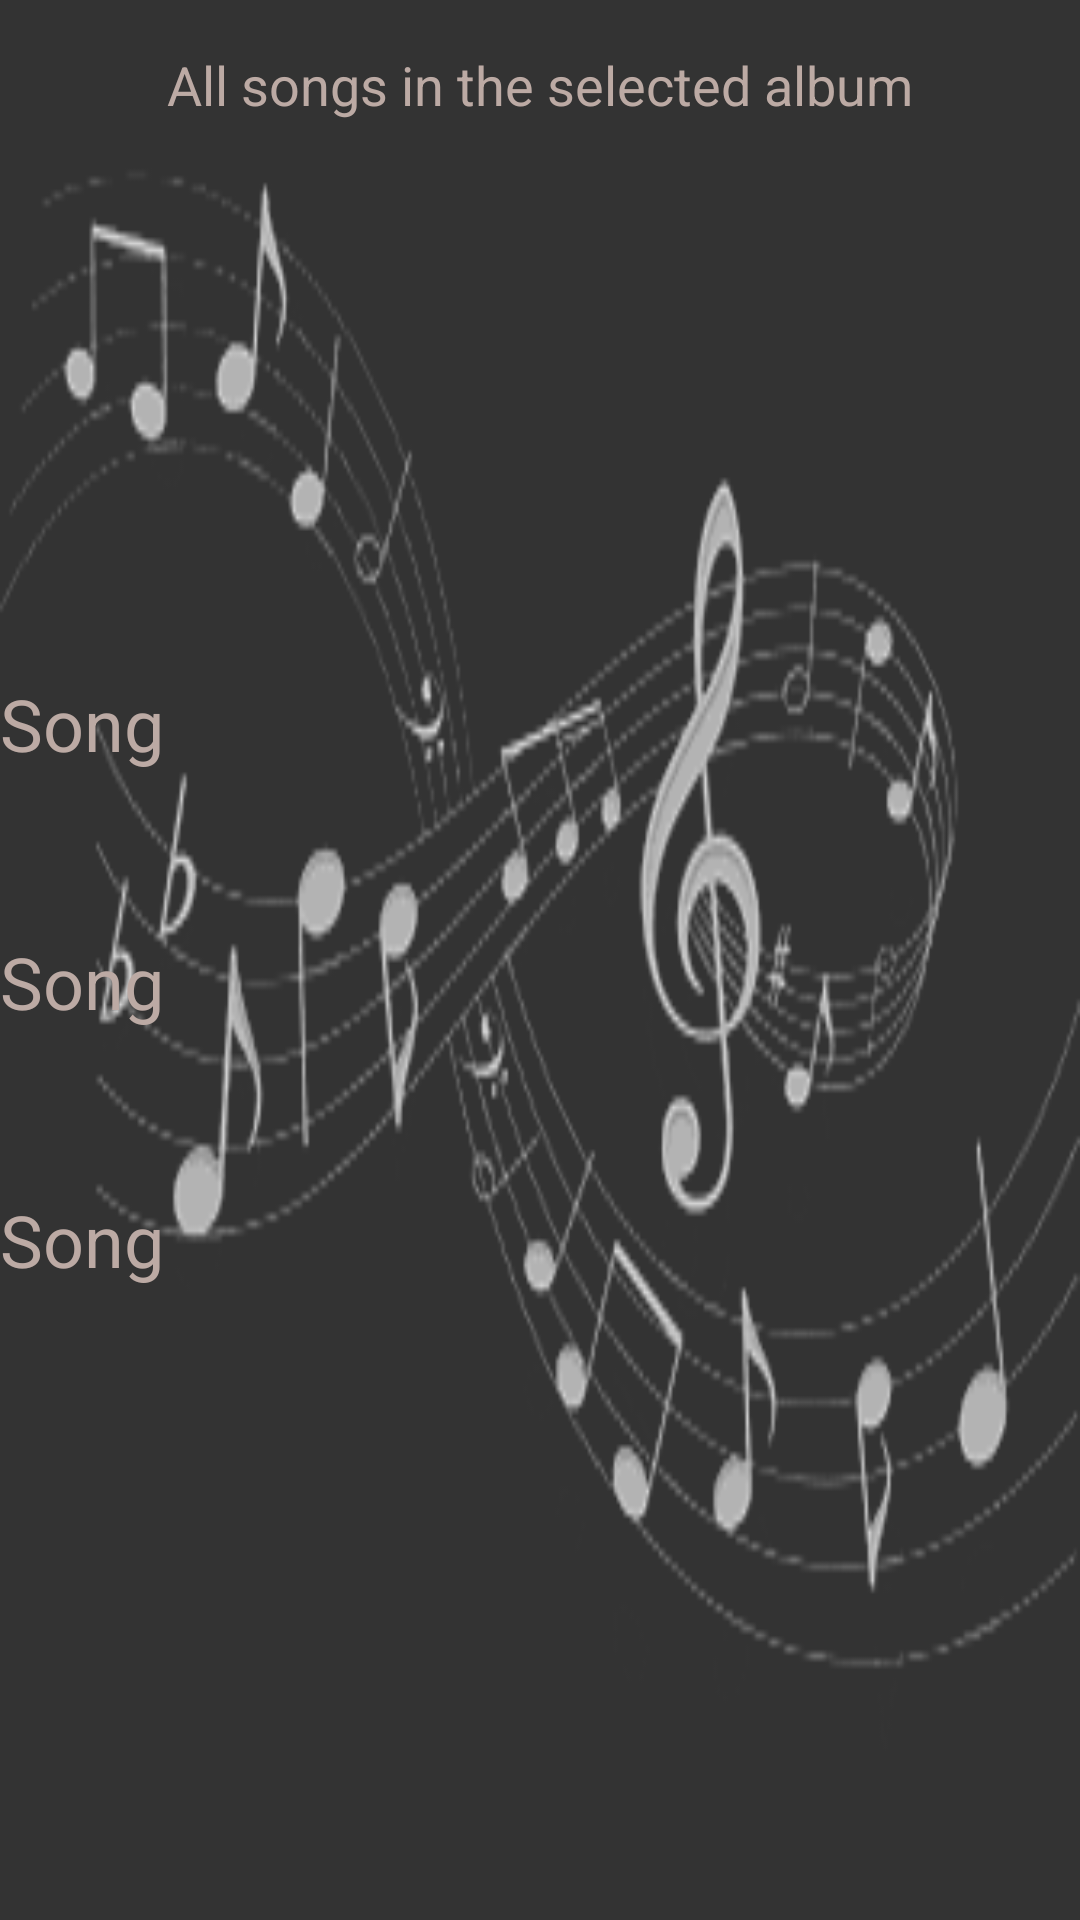

The Android layout XML behind this screen, and the referenced resources:
<!-- AndroidManifest.xml: application theme AppTheme -->
<!-- res/layout/activity_album_content.xml -->
<?xml version="1.0" encoding="utf-8"?>
<LinearLayout xmlns:android="http://schemas.android.com/apk/res/android"
    xmlns:tools="http://schemas.android.com/tools"
    android:id="@+id/activity_songs"
    android:layout_width="match_parent"
    android:layout_height="match_parent"
    android:background="@drawable/music"
    android:orientation="vertical"
    android:paddingBottom="@dimen/activity_vertical_margin"
    tools:context="com.example.android.saidamusicalstructure.SongsActivity">

    <TextView
        style="@style/label"
        android:layout_marginTop="16dp"
        android:text="@string/content" />

    <TextView
        android:id="@+id/album_song1"
        style="@style/element"
        android:layout_marginTop="150dp"
        android:drawableRight="@drawable/ic_play_circle_outline"
        android:text="@string/song" />

    <TextView
        android:id="@+id/album_song2"
        style="@style/element"
        android:drawableRight="@drawable/ic_play_circle_outline"
        android:text="@string/song" />

    <TextView
        android:id="@+id/album_song3"
        style="@style/element"
        android:drawableRight="@drawable/ic_play_circle_outline"
        android:text="@string/song" />

</LinearLayout>
<!-- resources referenced by this layout -->
<resources>
  <dimen name="activity_vertical_margin">16dp</dimen>
  <!-- drawable music: png bitmap (drawable, 16312 bytes) -->
  <string name="content">All songs in the selected album</string>
  <string name="song">Song</string>
  <style name="element">
          <item name="android:layout_height">70dp</item>
          <item name="android:layout_width">match_parent</item>
          <item name="android:gravity">center_vertical</item>
          <item name="android:textSize">24sp</item>
          <item name="android:textColor">@color/button_background</item>
          <item name="android:layout_marginBottom">@dimen/activity_vertical_margin</item>
  
      </style>
  <style name="label">
          <item name="android:layout_height">wrap_content</item>
          <item name="android:layout_width">match_parent</item>
          <item name="android:gravity">center</item>
          <item name="android:textSize">18sp</item>
          <item name="android:textColor">@color/button_background</item>
          <item name="android:layout_marginBottom">@dimen/activity_vertical_margin</item>
  
      </style>
  <style name="AppTheme" parent="Theme.AppCompat.Light.DarkActionBar">
          
          <item name="windowNoTitle">true</item>
          <item name="windowActionBar">false</item>
          <item name="colorPrimary">@color/colorPrimary</item>
          <item name="colorPrimaryDark">@color/colorPrimaryDark</item>
          <item name="colorAccent">@color/colorAccent</item>
      </style>
  <color name="button_background">#BCAAA4</color>
  <color name="colorPrimary">#424242</color>
  <color name="colorPrimaryDark">#424242</color>
  <color name="colorAccent">#FF4081</color>
</resources>
